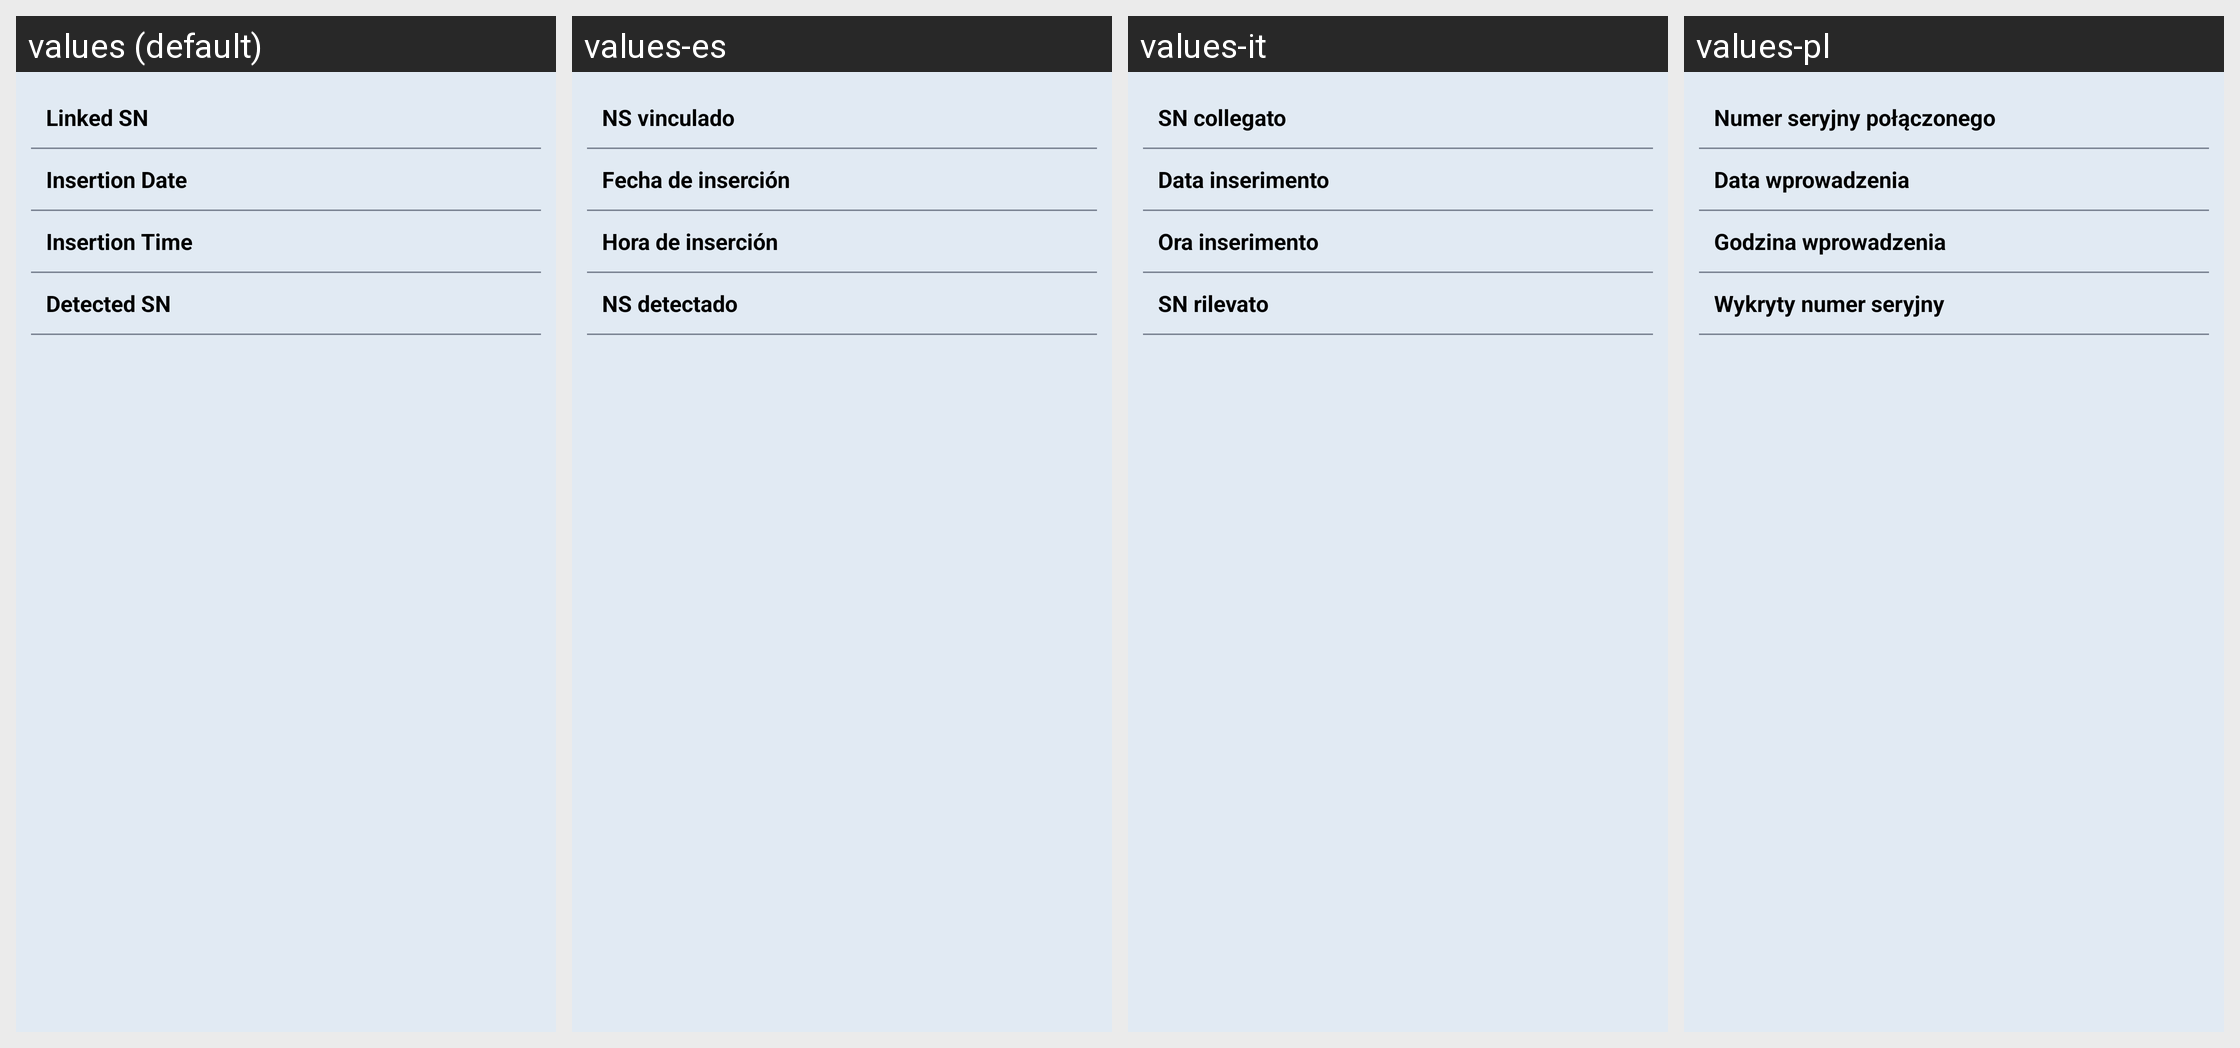

This grid shows one Android layout under several languages. Give, for every string resource on the screen, its name, the default text and each shown locale's text.
Android screen res/layout/activity_mysensor.xml rendered under 4 locales, left to right: values (default), values-es, values-it, values-pl. Device: Nexus 5 (rendered at 1080×1920; each locale shown at half size, 540×960, under a caption strip naming it); theme SenseonicsThemeNoAnimation.
Other locales in the repository, not shown: values-cs, values-da, values-de, values-en-rGB, values-fi, values-fr, values-nb, values-nl, values-pt-rBR, values-ro, values-sv, values-zh.
Strings drawn on this screen, with the default value and each locale's value (text and hints the layout hard-codes, and strings that could not be matched under every locale, appear in the picture but are not listed):

serial_number_sensor
  values: Linked SN
  values-es: NS vinculado
  values-it: SN collegato
  values-pl: Numer seryjny połączonego

insertion_date
  values: Insertion Date
  values-es: Fecha de inserción
  values-it: Data inserimento
  values-pl: Data wprowadzenia

insertion_time
  values: Insertion Time
  values-es: Hora de inserción
  values-it: Ora inserimento
  values-pl: Godzina wprowadzenia

detected_serialnumber
  values: Detected SN
  values-es: NS detectado
  values-it: SN rilevato
  values-pl: Wykryty numer seryjny
